pico-8 play session: hold → + tap 🅾, after a click and taps of 🅾, ❎, 🅾+❎, 🅾 in the second before t = 0

[t = 1 s] hold → ~1s, tap 🅾 ~2×
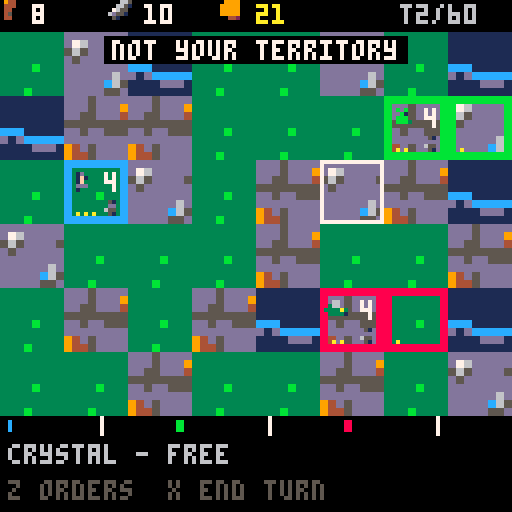
[t = 2 s] hold → ~2s, tap 🅾 ~4×
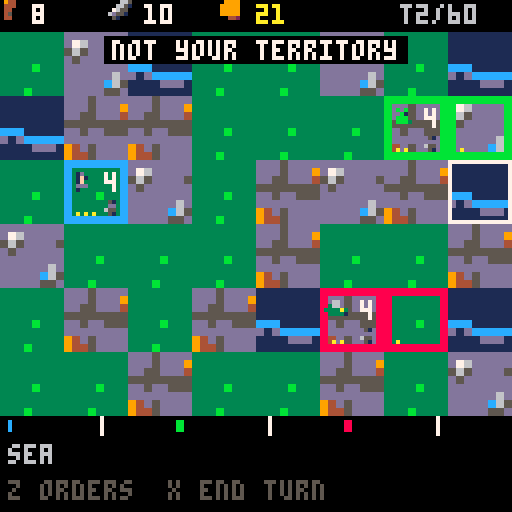

pico-8 cartridge
version 42
__lua__
-- pico galaxies: shared by every cart (voidstorm.p8 + the planet carts)
-- all sprites generated with krea 2 pixel art

-- sprite sheet slots: name,x,y,size (packed into one string to save tokens)
sp={}
for e in all(split(
 "ship,0,0,16|dra,16,0,16|drb,32,0,16|saa,48,0,16|sab,64,0,16|mine,80,0,16|div,96,0,16|ast,1"..
 "12,0,16|ex1,0,16,16|ex2,16,16,16|ex3,32,16,16|pow,48,16,8|shd,56,16,8|bmb,48,24,8|boss,64,"..
 "16,32|pla,96,16,32|p_lush,0,48,16|p_rock,16,48,16|p_ice,32,48,16|p_hive,48,48,16|freighter"..
 ",64,48,16|dome,80,48,8|i_food,88,48,8|i_ore,80,56,8|i_coin,88,56,8|i_colonist,96,48,8|flag"..
 "ship,0,64,32|t_grass,32,64,8|t_rock,40,64,8|t_crystal,48,64,8|t_water,56,64,8|nest,64,64,8"..
 "|b_farm,72,64,8|b_mine,80,64,8|b_harv,88,64,8|b_hab,96,64,8|b_turret,104,64,8|crawl_a,112,"..
 "64,8|crawl_b,120,64,8|b_hq,32,72,16|i_guns,48,72,8|i_cells,56,72,8","|")) do
 local a=split(e)
 sp[a[1]]={a[2],a[3],a[4]}
end

-- draw a sheet sprite centred,
-- with scale / squash / flips
function dspr(n,x,y,s,fx,fy,sq)
 local d=sp[n] s=s or 1
 local w,h=d[3]*s*(sq or 1),d[3]*s
 sspr(d[1],d[2],d[3],d[3],x-w/2,y-h/2,w,h,fx,fy)
end

function part(x,y,vx,vy,l,cols,r,k)
 add(parts,{x=x,y=y,vx=vx,vy=vy,l=l,ml=l,c=cols,r=r or 0,k=k or 0})
end

function sparks(x,y,n,cols,sp_)
 for i=1,n do
  local a,s=rnd(),rnd(sp_ or 3)+.5
  part(x,y,cos(a)*s,sin(a)*s,8+rnd(12),cols or {7,10,9,8},0,1)
 end
end

function ring(x,y,r,vr,c,l)
 add(rings,{x=x,y=y,r=r,vr=vr,c=c,l=l})
end

function explode(x,y,sz)
 add(fx,{x=x,y=y,t=0,s=sz})
 sparks(x,y,6+sz*6,nil,1.5+sz)
 for i=1,2+sz*2 do
  part(x+rnd(8)-4,y+rnd(8)-4,rnd(1)-.5,rnd(1)-.7,20+rnd(20),{5,5,2,1},2+rnd(sz*2),2)
 end
 ring(x,y,2,1.5+sz*.5,sz>1 and 10 or 7,10+sz*3)
 shake=max(shake,sz*2.5)
 sfx(sz>1 and 2 or 1)
end

function pop(x,y,txt,c)
 add(pops,{x=x,y=y,s=txt,l=40,c=c or 7})
end

function updvfx()
 for i=#parts,1,-1 do
  local o=parts[i]
  o.x+=o.vx o.y+=o.vy
  o.vx*=.92 o.vy*=.92
  if o.k==2 then o.y-=.15 o.r+=.05 end
  o.l-=1
  if o.l<=0 then deli(parts,i) end
 end
 for i=#rings,1,-1 do
  local o=rings[i]
  o.r+=o.vr o.vr*=.93 o.l-=1
  if o.l<=0 then deli(rings,i) end
 end
 for i=#fx,1,-1 do
  local o=fx[i] o.t+=1
  if o.t>24 then deli(fx,i) end
 end
 for i=#pops,1,-1 do
  local o=pops[i] o.y-=.4 o.l-=1
  if o.l<=0 then deli(pops,i) end
 end
end

function drawvfx()
 for o in all(rings) do
  circ(o.x,o.y,o.r,o.l<4 and 5 or o.c)
 end
 for o in all(fx) do
  local fr=o.t<5 and "ex1" or o.t<13 and "ex2" or "ex3"
  local s=(o.s>2 and 2.5 or o.s>1 and 1.5 or 1)*(.6+o.t/40)
  dspr(fr,o.x,o.y,s,o.t%8<4)
 end
 for o in all(parts) do
  local c=o.c[flr((1-o.l/o.ml)*#o.c)+1] or o.c[#o.c]
  if o.k==1 then
   line(o.x,o.y,o.x-o.vx,o.y-o.vy,c)
  elseif o.r>=1 then
   circfill(o.x,o.y,o.r*(o.l/o.ml)+.5,c)
  else pset(o.x,o.y,c) end
 end
 for o in all(pops) do
  local w=#o.s*2
  print(o.s,o.x-w+1,o.y+1,1)
  print(o.s,o.x-w,o.y,o.l%4<2 and o.c or 7)
 end
end

function oprint(s,x,y,c,o)
 for dx=-1,1 do for dy=-1,1 do
  print(s,x+dx,y+dy,o or 0)
 end end
 print(s,x,y,c)
end


-- conquest_1 (demake)
-- planet tessar: three powers race
-- to own the planet. see design.md

-- factions: name, colour, army icon
fn_=split"colony,hive,hegemony"
fc=split"12,11,8"
fi=split"i_colonist,crawl_a,saa"
tsp=split"t_grass,t_rock,t_crystal,t_water"
tname=split"plains,hills,crystal,sea"
bname=split"farm,mine,bank,fort"
bspr=split"b_farm,b_mine,b_hab,b_turret"
nb={{1,0},{-1,0},{0,1},{0,-1}}

function msg(s,c) mtx,mt,mc=s,100,c or 7 end
function tr(x,y) return x>=0 and y>=0 and x<8 and y<6 and m[y][x] or nil end

function _init()
 t,shake,flash=0,0,0
 parts,rings,fx,pops,arrows={},{},{},{},{}
 st="intro" music(0)
end

function newgame()
 m={}
 for y=0,5 do
  m[y]={}
  for x=0,7 do
   local r=rnd()
   m[y][x]={x=x,y=y,t=r<.45 and 1 or r<.7 and 2 or r<.88 and 3 or 4,o=0,pop=0,army=0,b=0}
  end
 end
 for f,c in ipairs({{1,2},{6,1},{5,4}}) do
  local z=m[c[2]][c[1]]
  z.t,z.o,z.pop,z.army,z.b=f==1 and 1 or 2,f,3,4,4
 end
 res={{food=4,ore=10,cr=20},{food=4,ore=10,cr=20},{food=4,ore=10,cr=20}}
 turn,cx,cy=1,1,2
 newturn()
 msg("expand, arm, conquer 60% of tessar",10)
end

function newturn()
 st,mode="play",nil
 for y=0,5 do for x=0,7 do m[y][x].ac=false end end
end

function owned(f)
 local l={}
 for y=0,5 do for x=0,7 do if (m[y][x].o==f) add(l,m[y][x]) end end
 return l
end
function land()
 local n=0
 for y=0,5 do for x=0,7 do if (m[y][x].t<4) n+=1 end end
 return n
end

-- ===== actions =====
function train(z)
 local r=res[z.o]
 if (r.ore<10 or r.cr<5) return false
 r.ore-=10 r.cr-=5 z.army+=2
 if (z.o==1) sparks(z.x*16+8,z.y*16+16,8,{12,7}) sfx(3)
 return true
end

function settle(z,d)
 if (z.pop<2 or not d or d.t==4 or d.o!=0) return false
 z.pop-=1 d.o,d.pop,d.army=z.o,1,0
 add(arrows,{z,d,fc[z.o],20}) sfx(7)
 return true
end

function build(z,b)
 local r=res[z.o]
 if (z.b>0 or r.cr<30) return false
 r.cr-=30 z.b=b sfx(3)
 return true
end

-- dice battle; returns attacker survivors (0 = defeat)
function battle(a,d,fort)
 while a>0 and d>0 do
  local ha,hd=0,0
  for i=1,min(a,6) do if (flr(rnd(6))>=4) ha+=1 end
  for i=1,min(d,6) do if (flr(rnd(6))>=(fort and 3 or 4)) hd+=1 end
  a-=hd d-=ha
 end
 return max(a,0)
end

function attack(z,d)
 if (not d or d.t==4 or d.o==z.o or z.army<2) return false
 local go=z.army-1
 z.army=1
 add(arrows,{z,d,fc[z.o],24})
 local px,py=d.x*16+8,d.y*16+16
 local left=battle(go,d.army,d.b==4)
 explode(px,py,2) shake=4
 if left>0 then
  local lost=d.o
  d.o,d.army,d.pop=z.o,left,max(1,d.pop\2)
  if (d.b==4) d.b=0
  ring(px,py,3,2,fc[z.o],16)
  if (z.o==1 or lost==1) msg(fn_[z.o].." took "..tname[d.t].."!",z.o==1 and 11 or 8)
 else
  d.army=max(1,d.army)
  if (z.o==1) msg("the attack failed",8)
 end
 return true
end

-- ===== turn end: ai + economy =====
function endturn()
 st,af,aq,at="ai",2,owned(2),0
 msg("hive is moving...",11)
end

function aistep()
 if #aq==0 then
  if af==2 then af,aq=3,owned(3) msg("hegemony is moving...",8) return end
  economy() return
 end
 local z=deli(aq,1)
 if (z.o==af) at=decide(z,af) or at
end

-- one territory's turn for faction f; returns a pause length when it acted visibly
function decide(z,f)
 local hive,af=f==2,f
 local r=res[f]
 -- attack a weaker neighbour
 for d in all(nb) do
  local o=tr(z.x+d[1],z.y+d[2])
  if o and o.t<4 and o.o!=af and o.o!=0 then
   local df=o.army+(o.b==4 and 2 or 0)
   if (z.army-1>=df*(hive and 1.2 or 1.6)+1 and z.army>=3) attack(z,o) return 26
  end
 end
 for d in all(nb) do
  local o=tr(z.x+d[1],z.y+d[2])
  if (o and settle(z,o)) return 16
 end
 if (z.army<5 or hive) and train(z) then return end
 if (z.b==0 and r.cr>=30) build(z,z.t==1 and 1 or z.t==2 and 2 or 3)
end

function economy()
 for f=1,3 do
  local r=res[f]
  for z in all(owned(f)) do
   local k=z.b==z.t and 1.5 or 1
   if (z.t==1) r.food+=z.pop*2*k
   if (z.t==2) r.ore+=z.pop*2*k
   if (z.t==3) r.cr+=z.pop*2*k
   r.cr+=1 r.food-=z.pop/2
  end
  r.food,r.ore,r.cr=flr(r.food),flr(r.ore),flr(r.cr)
  if turn%4==0 then
   for z in all(owned(f)) do
    z.pop=r.food>0 and min(6,z.pop+1) or max(1,z.pop-1)
   end
  end
  r.food=max(r.food,0)
 end
 turn+=1
 local tot=land()
 local best,bf=0,1
 for f=1,3 do
  local n=#owned(f)
  if (n>best) best,bf=n,f
  if n>=tot*.6 or n>0 and #owned(1)+#owned(2)+#owned(3)==n then
   if f==1 then win("tessar is yours") else over(fn_[f].." conquered tessar") end
   return
  end
 end
 if (#owned(1)==0) over("your colony was wiped out") return
 if turn>60 then
  if bf==1 then win("most territories at turn 60") else over(fn_[bf].." held the most land") end
  return
 end
 newturn()
end

function win(s) st,why,t="win",s,0 flash=8 sfx(8) end
function over(s) st,why,t="over",s,0 music(-1) end

-- ===== update =====
function _update60()
 t+=1
 shake=max(0,shake-.4) flash=max(0,flash-1)
 if (mt and mt>0) mt-=1
 updvfx()
 for a in all(arrows) do a[4]-=1 if (a[4]<=0) del(arrows,a) end
 if st=="play" then updplay()
 elseif st=="ai" then
  at-=1
  if (at<=0) at=4 aistep()
 elseif btnp(4) then
  if st=="intro" then newgame() else load("voidstorm.p8") end
 end
end

function updplay()
 if mode=="menu" then
  if (btnp(2)) mi=(mi-2)%#opts+1
  if (btnp(3)) mi=mi%#opts+1
  if (btnp(5)) mode=nil return
  if btnp(4) then
   local z,o=m[cy][cx],opts[mi]
   if o[2]=="settle" or o[2]=="attack" then mode,act=o[2],o[2] msg("choose a neighbour",12)
   elseif o[2]() then z.ac=true mode=nil
   else msg("not enough resources",8) sfx(4) end
  end
  return
 end
 local ox,oy=cx,cy
 if (btnp(0)) cx=max(0,cx-1)
 if (btnp(1)) cx=min(7,cx+1)
 if (btnp(2)) cy=max(0,cy-1)
 if (btnp(3)) cy=min(5,cy+1)
 if mode=="settle" or mode=="attack" then
  if (abs(cx-sx)+abs(cy-sy)>1) cx,cy=ox,oy
  if (btnp(5)) mode=nil cx,cy=sx,sy return
  if btnp(4) then
   local z,d=m[sy][sx],m[cy][cx]
   local ok=abs(cx-sx)+abs(cy-sy)==1 and (mode=="settle" and settle(z,d) or mode=="attack" and attack(z,d))
   if ok then z.ac=true mode=nil else msg("can't "..mode.." there",8) sfx(4) end
  end
  return
 end
 if (btnp(5)) endturn() return
 if btnp(4) then
  local z=m[cy][cx]
  if (z.o!=1) msg("not your territory") return
  if (z.ac) msg("already acted this turn") return
  sx,sy,mi=cx,cy,1
  opts={{"train army (10o 5c)",function() return train(z) end},{"settle a neighbour","settle"},{"attack a neighbour","attack"}}
  if z.b==0 then
   for b=1,4 do add(opts,{"build "..bname[b].." (30c)",function() return build(z,b) end}) end
  end
  mode="menu"
 end
end

-- ===== draw =====
function _draw()
 cls(0)
 if st=="intro" then drawintro() return end
 camera(rnd(shake)-shake/2,rnd(shake)-shake/2)
 for y=0,5 do for x=0,7 do
  local z=m[y][x]
  local px,py=x*16,8+y*16
  local s=sp[tsp[z.t]]
  sspr(s[1],s[2],8,8,px,py,16,16)
  if z.o>0 then
   rect(px,py,px+15,py+15,fc[z.o]) rect(px+1,py+1,px+14,py+14,fc[z.o])
   if z.army>0 then
    dspr(fi[z.o],px+5,py+6,z.o==3 and .4 or .7)
    print(z.army,px+10,py+3,7)
   end
   for i=1,z.pop do pset(px+1+i*2,py+13,10) end
   if (z.b>0) dspr(bspr[z.b],px+12,py+12,.5)
   if (z.ac and z.o==1) line(px+11,py+3,px+12,py+4,5) line(px+12,py+4,px+14,py+2,5)
  end
 end end
 for a in all(arrows) do
  line(a[1].x*16+8,a[1].y*16+16,a[2].x*16+8,a[2].y*16+16,t%4<2 and a[3] or 7)
  circfill(a[2].x*16+8,a[2].y*16+16,2,a[3])
 end
 if mode=="settle" or mode=="attack" then
  for d in all(nb) do
   local o=tr(sx+d[1],sy+d[2])
   if (o and o.t<4) rect(o.x*16+1,8+o.y*16+1,o.x*16+14,8+o.y*16+14,mode=="attack" and 8 or 11)
  end
 end
 if (st=="play") rect(cx*16,8+cy*16,cx*16+15,8+cy*16+15,t%20<10 and 7 or 10)
 drawvfx()
 camera()
 -- hud
 rectfill(0,0,127,7,0)
 local r=res[1]
 dspr("i_food",3,3,.8) print(r.food,8,1,7)
 dspr("i_ore",31,3,.8) print(r.ore,36,1,7)
 dspr("i_coin",59,3,.8) print(r.cr,64,1,10)
 print("t"..turn.."/60",100,1,6)
 rectfill(0,104,127,127,0)
 local tot=land()
 for f=1,3 do
  local n=#owned(f)
  rectfill(2+(f-1)*42,105,2+(f-1)*42+n*40/tot,107,fc[f])
  rect(2+(f-1)*42+tot*.6*40/tot,104,2+(f-1)*42+tot*.6*40/tot,108,7)
 end
 local z=m[cy][cx]
 local s=tname[z.t]..(z.o>0 and " - "..fn_[z.o].." pop "..z.pop.." army "..z.army or z.t<4 and " - free" or "")
 print(s,2,111,z.o>0 and fc[z.o] or 6)
 local h=st=="ai" and "rivals are moving..." or mode=="menu" and "z choose  x back" or mode and "pick a highlighted neighbour" or "z orders  x end turn"
 print(h,2,120,st=="ai" and 8 or 5)
 if (mode=="menu") drawmenu()
 if mt and mt>0 then
  local w=#mtx*2
  rectfill(62-w,9,65+w,15,0) print(mtx,64-w,10,mt%20<15 and mc or 7)
 end
 if (st=="over" or st=="win") drawend()
 if flash>0 then fillp(0b0101101001011010.1) rectfill(0,0,127,127,10) fillp() end
end

function drawmenu()
 local h=#opts*8+4
 local my=cy<3 and 60 or 18
 rectfill(20,my,108,my+h,0) rect(20,my,108,my+h,12)
 for i,o in ipairs(opts) do
  if (i==mi) rectfill(21,my+i*8-6,107,my+i*8,1)
  print(o[1],24,my+i*8-5,i==mi and 10 or 7)
 end
end

function drawintro()
 for i=1,40 do pset((i*37+t/(1+i%3))%128,(i*53)%128,i%3==0 and 7 or 13) end
 dspr("p_lush",64,34,3)
 print("\^w\^ttessar",40,62,11)
 oprint("three powers. one planet.",14,78,7)
 oprint("settle, arm and conquer 60%",10,86,7)
 oprint("before the hive or hegemony.",8,94,9)
 if (t%40<28) oprint("z: begin",48,108,11)
end

function drawend()
 rectfill(8,40,119,84,0) rect(8,40,119,84,st=="win" and 10 or 8)
 local s=st=="win" and "victory!" or "defeat"
 print("\^w\^t"..s,64-#s*4,46,st=="win" and 10 or 8)
 oprint(why,64-#why*2,62,7)
 oprint("turn "..turn,52,70,6)
 if (t>60 and t%40<28) oprint("z: back to title",32,77,6)
end
__gfx__
000000011000000000000000000000000000d200000d000000000000000000000000000000000000000000041000000000000002400000000000000011100000
00000001c100000000000200002000000000011000110000000000000000000000000000000000000000000e4000000000000009400000000000001d6d500000
00000017c100000000000020001000000000001002100000000000dddd0000000000000dd10000000002004421002000000000291000000000001666ddd50000
0000001771000000666000011100006c00000011110000000000066666d00000000000666d10000000241422412e400000000049410000000001d66ddd510000
0000001111000000666c0052220006660000012d2210000000006676666d00000000067666d10000000424444442100000220249441010000001d56555511000
00000011110000006666c0b22b306666000001222231000000006666666d50000000d67666dd100000022ee44442000002994494441441000001555551151000
000011111101100000666d1222166660000001111110000000036666666d1000000066666ddd100000044e422144100000299499441441000001555511115500
00011111111110000006dd1111dd66000000ddd212dd00000036166666dd331000433555555334500e244497a9241100000124994411100000065555111d5500
01017d177d1710010006c122221c6000000166d22d66d00033a3333333333a3304f4f3333334322324444297a942121000110499444010000056d55551555500
01157d177d1711010066111111016600001666d11d666d003333aa33333a33313343e233433433350014429aa9421100006021194141d00001dd555555555100
11cc7d17dd17111100022112210110000d6666d111d666d00333393a933333300333333333333330001244299922100000402119114140000555115555511100
1ccc7d177d1711d1000011122210100016666d12211d666d00133333333331100005333333331100000244424422100004940419442094000555115551111100
1111711cc11711110000010111010000d666212d2211d66d00001131113110000000111111113000002412222224100004f904994219f9000015d55511111100
0101111dd11110010000110010110000d66d011222102d6d00030003330033000033001001105300002111111111100004990299420499000005555111111000
00015111111510000000010000010000ddd00011211002dd00000000000000000000000000000000000000221000000000940049420094000000111115510000
00001100000100000000000000000000000000011000000000000000000000000000000000000000000000021000000000000004100040000000011111100000
0000000900000000000002222000000000000005550000000009000000ddd0000000000000000000000000000000000000000000000000000000000000000000
00000009000000000000244442000000000000d6dd500000007790000d111c000000000000000000000000000000000000000000000000000000000000000000
0000000990000900000244944422000000000dd6ddd5000005799400717111d00000000000000000000000000000000000000000000000000000000001444000
0000009a94000000000249994444200000005dddddd5000005999400c11111d00000000000000000000000000000000000000000000000000000000149449400
000909aaa99090000002499994492000000555dddd55550005999900c11111d00000004410000000000000044100000000000000000000000000012999999940
00004aaaaa990000012449999944220000d6d55ddd5ddd00057a9900d1111cd0000004e41000000000000004e410000000000000000000000000244421499940
00049aa77aaa900004444999994444000dd6dddddddddd500099a0000dddcdd00000044100000000000000001410000000000000000001111112421111149940
0049aaa777fa9400249999fff99994400ddddddd5dddd5500009000000dddd00000001220000000000000001411000000000000000012ddd2221111111129940
009aa7777777a900249999fff99994200dddd5dd5dddd52000006600000000000000001220001111111000142100000000000000001eeeedd2d2211111149400
009a77777777a90024499ffffff99420055d5555555d5220000441000000000000000001220144e442210142000000000000000001eeeeedddd2211111299400
009aa777777fa90002499ffff994442000552211125522000444410000000000000000001214ee444422122100000000000000001eeeeedddd2dd221119f4100
0099a777777a9400024999ffff9442000001222110222000444442000000000000000000014e4444444421000000000000000001eeeeedddd2ddd22114f92000
00099a7777a990000449999ff9942000000000012200000047776240000000000000000124e4444444444111000000000000000deeeedddd2ddddd2219940000
00009aa7faa94000004444999994200000000001220000004477424000000000000001114444411111144221100000000000001eeeeddd2ddddd2d224f410000
0009099aaa940000000224444442000000000012200000002444240000000000000124414444112222114222111000000000001eeeddd2ddddd2ed24f9200000
0900009999000000000000222220000000000010000000000222400000000000001442244441127ee2211222221100000000001dddd22dddd2ded24f94000000
000000000000000000000000000000000000000000000000000000000000000000144444444112eeee211222222220000000001ddd2ddddd2ded24f941000000
000000000000000000000000000000000000000000000000000000000000000000011111124112eeee211210000000000000001dddddddddded24f9411000000
000000000000000000000000000000000000000000000000000000000000000000000000124411eee2112210000000000000011ddddddddeedd4f94111000000
00000000000000000000000000000000000000000000000000000000000000000000000001244112211221000000000000001212dddddded224f941110000000
00000000000000000000000000000000000000000000000000000000000000000000000100124411112210000000000000012211ddd22ed224f9411110000000
000000000000000000000000000000000000000000000000000000000000000000000015100022222221001110000000000241112d2dd2249994112110000000
0000000000000000000000000000000000000000000000000000000000000000000001650000000000000015510000000014211112dd22499941121100000000
000000000000000000000000000000000000000000000000000000000000000000001ddd500001111110000ddd50000000491111112249994211111000000000
000000000000000000000000000000000000000000000000000000000000000000005d11510000111100001d1151000001941111112499941122110000000000
00000000000000000000000000000000000000000000000000000000000000000000551111000000000000151111000004942111249994211111100000000000
00000000000000000000000000000000000000000000000000000000000000000000051110000000000000051110000004999424999441111110000000000000
00000000000000000000000000000000000000000000000000000000000000000000005500000000000000005500000004999999994200000000000000000000
00000000000000000000000000000000000000000000000000000000000000000000000000000000000000000000000001499999420000000000000000000000
00000000000000000000000000000000000000000000000000000000000000000000000000000000000000000000000000144441000000000000000000000000
00000000000000000000000000000000000000000000000000000000000000000000000000000000000000000000000000000000000000000000000000000000
00000000000000000000000000000000000000000000000000000000000000000000000000000000000000000000000000000000000000000000000000000000
000003cccc00000000000122220000000000011100000000002000000000000000000005500000000000000000040000001dd000000000000000000000000000
0005333c3ccc5000000029999420000000000111100000000222000000002000000000576000000000d611000009440001dd1100000000000000000000000000
001b35c31cc3350000019ff9999200000000117c111100000221000000022200000005666100000006666d10094944000d1f1100000000000000000000000000
03b33c3ccc3c53000019f999924920000000116611111000001112221202220000000d7115000000166665d500944400001ff000000000000000000000000000
03333316ccc33350009f99999224910000111166d1c1110000012dd222121000000005df945000003b6616550094400006d11100000000000000000000000000
033b3c66cc33551004f1429999999410011617dc777611000002dd62222110000000055941500000666d11d5000450000ddddd00000000000000000000000000
1335c66cccc331502914449999999910011d67777776d110002d3d21512210000000055551500000166005d10099400005515000000000000000000000000000
c35ccccccc3bb35049244499999999100111d7777777d110002dd21333121110000056d111550000000000000004400000101000000000000000000000000000
c533ccccc333333049924999992299100011666d7776dd100122221bbb1212100005fd5941545000000006d00099900000000000000000000000000000000000
dc5333cccc3333504999499992224410001177d67766d11001222213b3121100005f9d5991544000000066650999990000000000000000000000000000000000
0cc3333ccc5555502499999999244410001177677761d11002252221312211000df99d5991544400000666559997999000000000000000000000000000000000
01c33333ccc1555002491299994444100016677776dd611002132222222121000d999d5991544400006665519979999000000000000000000000000000000000
01155335ccc1155001442249994442100011166666dd1110022322222211100005ddd6d555555500076655109999994000000000000000000000000000000000
00115551c1111500001449499444410000011dddddd11100001222222111100000000d66661000006dd551009999999000000000000000000000000000000000
000d5511111d50000001444444421000000011111111100000011111111100000000005555000000ddd510000999992000000000000000000000000000000000
000015dddd110000000011111111000000000111111100000000111111000000000000544500000005d100000094420000000000000000000000000000000000
0000000000000000000000000000000033333333ddd5dddddddddddd11111111000dd00000002000000510000001000000666d00005d050000b00b0000b00000
000000000000000f900000000000000033333333ddd5ddd9d76ddddd1111111100dd21000772117000f550000011100000777600006561500003300000503000
00000000000000f7940000000000000033333333dd55ddd4565dddd5111111110d522210777414d77741157000111100077777600055d5000b0bb1b000333030
00000000000f009f94009000000000003333333355555555d5dddddd111111110dd2211077351577741d1557006611007777776d006ddd1000bb5b0003113300
000000000009f91941494000000000003333b333dd5dd555ddddddddccc11111022215117535337775111117016dd1006777767d05d55d10b1bb5b3bb1333330
0000000000004f96549200000000000033333333dddddddddddddd6dd1dccccc21121b317555557777545177111111106767766d06d5551003bb5b1313333310
00000000000000ff44000000000000003333333394d5dddddddddc651111ddd1122222117777777777111777111111106761166d00dddd500513330330333100
00000000000ff4565149400000000000333b33339445ddddddddd55d1111111101111111000000000000000011011010067116d0000551000300003003010000
0000000000000d766500000000000000000000010000000000000000000650000000000000000000000000000000000000000000000000000000000000000000
0000000000100065510010000000000000000066d000000000000500006615000000000000000000000000000000000000000000000000000000000000000000
000000000015046665201000000000000000067765000000961466d2005d15000000000000000000000000000000000000000000000000000000000000000000
00000005611516ff4450101d00000000000016766d5000001ddd1d12003a53000000000000000000000000000000000000000000000000000000000000000000
000000061611d77766d5116150000000000016651d50000004111d00003b33000000000000000000000000000000000000000000000000000000000000000000
0000000055d119111141165500000000000016d55150000044000000003b33000000000000000000000000000000000000000000000000000000000000000000
00000561115d1794145155111d100000000016641d50000021000000003b33000000000000000000000000000000000000000000000000000000000000000000
0000061d11f416776d51441161500000000016665d50000000000000005355000000000000000000000000000000000000000000000000000000000000000000
00000555df911d551111144d55000000000016666d50000000000000000000000000000000000000000000000000000000000000000000000000000000000000
00000001594167666665124510000000000016666d50000000000000000000000000000000000000000000000000000000000000000000000000000000000000
00000ff999f46616616529444440000000001d666d10000000000000000000000000000000000000000000000000000000000000000000000000000000000000
00000920009f651151159400024000000006dd66dd01000000000000000000000000000000000000000000000000000000000000000000000000000000000000
000001511069f6ddd559450111000000001610111101100000000000000000000000000000000000000000000000000000000000000000000000000000000000
000056d510669ff79944150156510000016d000000001d0000000000000000000000000000000000000000000000000000000000000000000000000000000000
0005615d1066699f444155016115100001d0001d5000010000000000000000000000000000000000000000000000000000000000000000000000000000000000
0006111510266d194115500151115000d6d000000000011000000000000000000000000000000000000000000000000000000000000000000000000000000000
00061115102466d94155200151115000000000000000000000000000000000000000000000000000000000000000000000000000000000000000000000000000
0005d151002446665552200015150000000000000000000000000000000000000000000000000000000000000000000000000000000000000000000000000000
00001110000244665522000001110000000000000000000000000000000000000000000000000000000000000000000000000000000000000000000000000000
00000000000024442220000000000000000000000000000000000000000000000000000000000000000000000000000000000000000000000000000000000000
00000000000002442200000000000000000000000000000000000000000000000000000000000000000000000000000000000000000000000000000000000000
00000000000000020000000000000000000000000000000000000000000000000000000000000000000000000000000000000000000000000000000000000000
00000000000000000000000000000000000000000000000000000000000000000000000000000000000000000000000000000000000000000000000000000000
00000000000000000000000000000000000000000000000000000000000000000000000000000000000000000000000000000000000000000000000000000000
00000000000000000000000000000000000000000000000000000000000000000000000000000000000000000000000000000000000000000000000000000000
00000000000000000000000000000000000000000000000000000000000000000000000000000000000000000000000000000000000000000000000000000000
00000000000000000000000000000000000000000000000000000000000000000000000000000000000000000000000000000000000000000000000000000000
00000000000000000000000000000000000000000000000000000000000000000000000000000000000000000000000000000000000000000000000000000000
00000000000000000000000000000000000000000000000000000000000000000000000000000000000000000000000000000000000000000000000000000000
00000000000000000000000000000000000000000000000000000000000000000000000000000000000000000000000000000000000000000000000000000000
00000000000000000000000000000000000000000000000000000000000000000000000000000000000000000000000000000000000000000000000000000000
00000000000000000000000000000000000000000000000000000000000000000000000000000000000000000000000000000000000000000000000000000000
00000000000000000000000000000000000000000000000000000000000000000000000000000000000000000000000000000000000000000000000000000000
00000000000000000000000000000000000000000000000000000000000000000000000000000000000000000000000000000000000000000000000000000000
00000000000000000000000000000000000000000000000000000000000000000000000000000000000000000000000000000000000000000000000000000000
00000000000000000000000000000000000000000000000000000000000000000000000000000000000000000000000000000000000000000000000000000000
00000000000000000000000000000000000000000000000000000000000000000000000000000000000000000000000000000000000000000000000000000000
00000000000000000000000000000000000000000000000000000000000000000000000000000000000000000000000000000000000000000000000000000000
00000000000000000000000000000000000000000000000000000000000000000000000000000000000000000000000000000000000000000000000000000000
00000000000000000000000000000000000000000000000000000000000000000000000000000000000000000000000000000000000000000000000000000000
00000000000000000000000000000000000000000000000000000000000000000000000000000000000000000000000000000000000000000000000000000000
00000000000000000000000000000000000000000000000000000000000000000000000000000000000000000000000000000000000000000000000000000000
00000000000000000000000000000000000000000000000000000000000000000000000000000000000000000000000000000000000000000000000000000000
00000000000000000000000000000000000000000000000000000000000000000000000000000000000000000000000000000000000000000000000000000000
00000000000000000000000000000000000000000000000000000000000000000000000000000000000000000000000000000000000000000000000000000000
00000000000000000000000000000000000000000000000000000000000000000000000000000000000000000000000000000000000000000000000000000000
00000000000000000000000000000000000000000000000000000000000000000000000000000000000000000000000000000000000000000000000000000000
00000000000000000000000000000000000000000000000000000000000000000000000000000000000000000000000000000000000000000000000000000000
00000000000000000000000000000000000000000000000000000000000000000000000000000000000000000000000000000000000000000000000000000000
00000000000000000000000000000000000000000000000000000000000000000000000000000000000000000000000000000000000000000000000000000000
00000000000000000000000000000000000000000000000000000000000000000000000000000000000000000000000000000000000000000000000000000000
00000000000000000000000000000000000000000000000000000000000000000000000000000000000000000000000000000000000000000000000000000000
00000000000000000000000000000000000000000000000000000000000000000000000000000000000000000000000000000000000000000000000000000000
00000000000000000000000000000000000000000000000000000000000000000000000000000000000000000000000000000000000000000000000000000000
00000000000000000000000000000000000000000000000000000000000000000000000000000000000000000000000000000000000000000000000000000000
00000000000000000000000000000000000000000000000000000000000000000000000000000000000000000000000000000000000000000000000000000000
